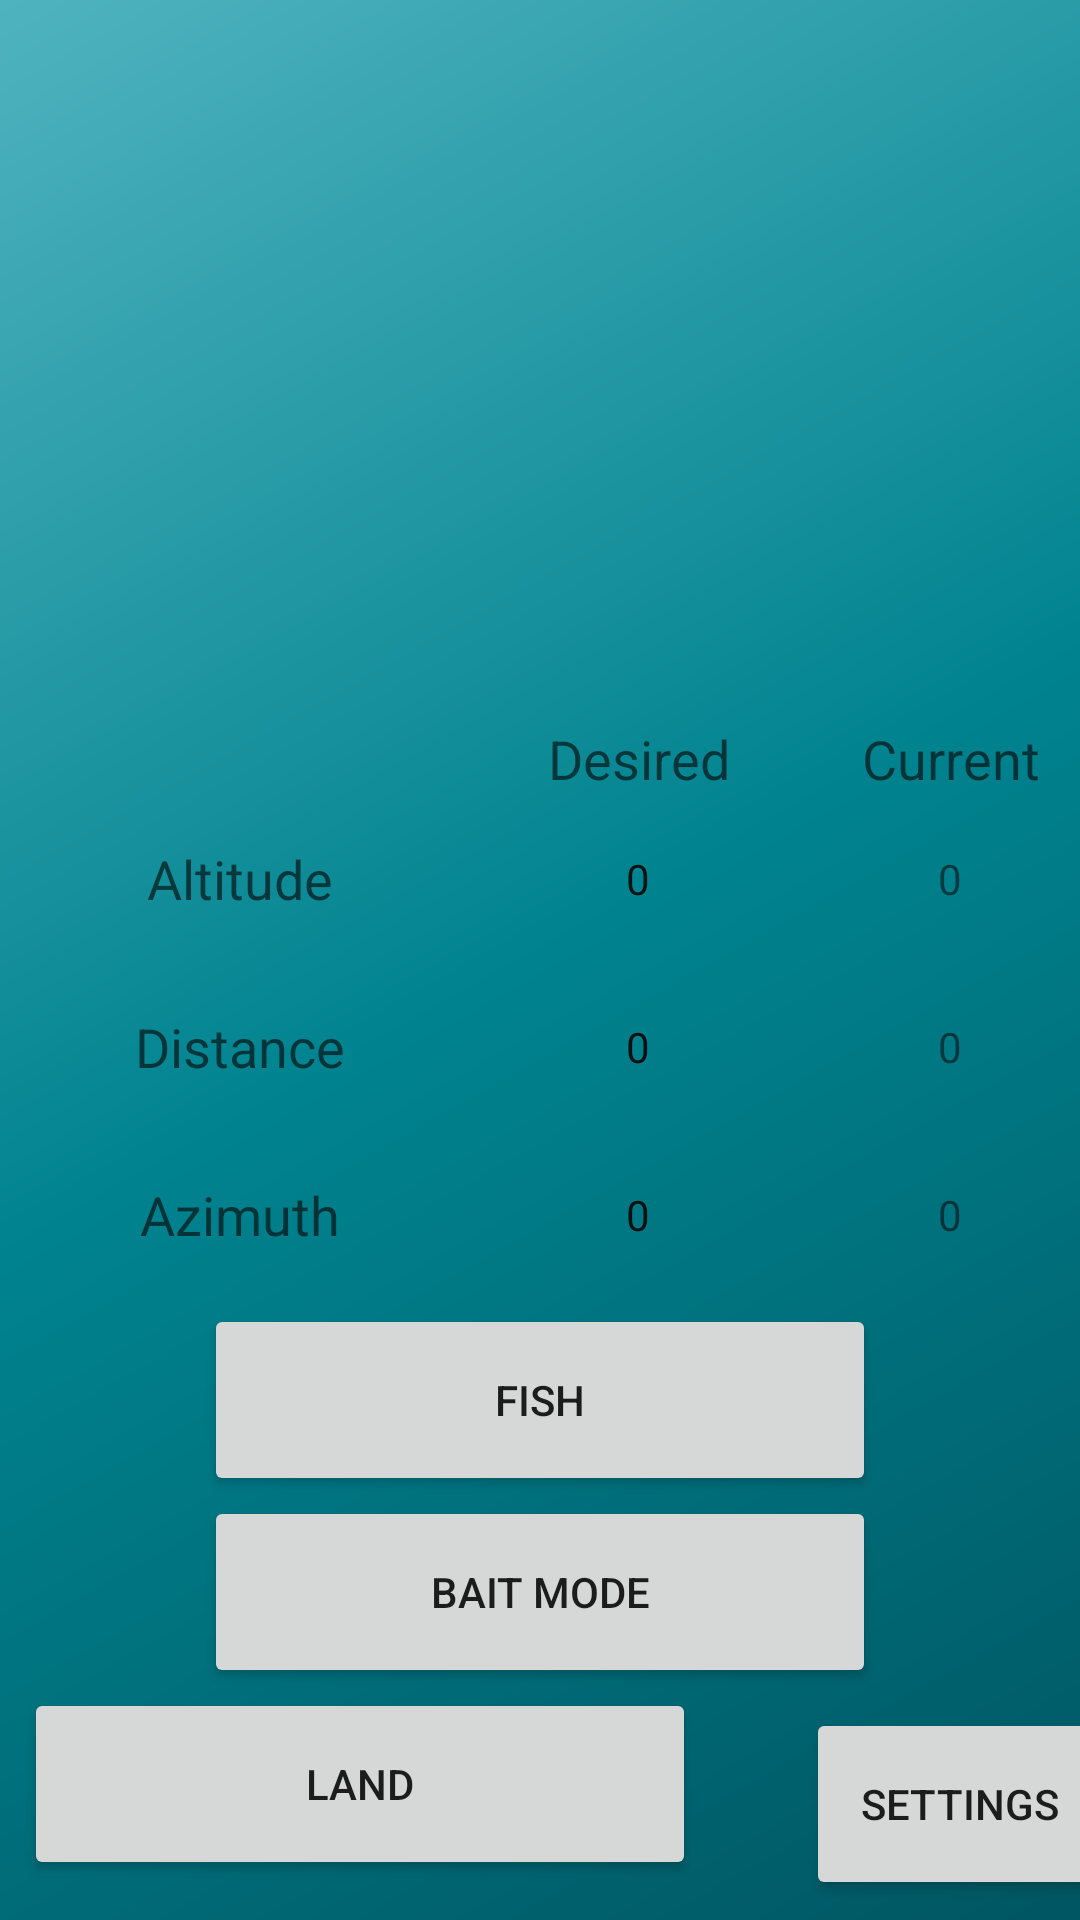

Reconstruct the res/layout file that produces this screen, plus the resources it refers to.
<!-- AndroidManifest.xml: application theme AppTheme -->
<!-- res/layout/activity_range_ring.xml -->
<?xml version="1.0" encoding="utf-8"?>
<android.support.constraint.ConstraintLayout xmlns:android="http://schemas.android.com/apk/res/android"
    xmlns:app="http://schemas.android.com/apk/res-auto"
    xmlns:tools="http://schemas.android.com/tools"
    android:layout_width="match_parent"
    android:layout_height="match_parent"
    android:background="@drawable/ic_splash_background"
    tools:context=".RangeRingActivity"
    tools:layout_editor_absoluteY="25dp">

    <Button
        android:id="@+id/btnSettings"
        android:layout_width="102dp"
        android:layout_height="64dp"
        android:layout_marginEnd="16dp"
        android:layout_marginStart="3dp"
        android:text="@string/action_settings"
        app:layout_constraintBottom_toBottomOf="parent"
        app:layout_constraintEnd_toEndOf="parent"
        app:layout_constraintStart_toEndOf="@+id/btnBaitMode"
        app:layout_constraintTop_toTopOf="@+id/button3"
        tools:text="@string/action_settings" />

    <NumberPicker
        android:id="@+id/azimuthDesired"
        android:layout_width="72dp"
        android:layout_height="32dp"

        android:layout_marginEnd="8dp"
        android:layout_marginStart="8dp"
        android:layout_marginTop="24dp"
        android:gravity="center_vertical|center_horizontal|center"
        app:layout_constraintEnd_toStartOf="@+id/azimuthCurrent"
        app:layout_constraintStart_toEndOf="@+id/azimuthLabel"
        app:layout_constraintTop_toBottomOf="@+id/distanceDesired" />

    <NumberPicker
        android:id="@+id/distanceDesired"
        android:layout_width="72dp"
        android:layout_height="32dp"

        android:layout_marginEnd="8dp"
        android:layout_marginStart="8dp"
        android:layout_marginTop="24dp"
        android:gravity="center_vertical|center_horizontal|center"
        app:layout_constraintEnd_toStartOf="@+id/distanceCurrent"
        app:layout_constraintHorizontal_bias="0.0"
        app:layout_constraintStart_toEndOf="@+id/distanceLabel"
        app:layout_constraintTop_toBottomOf="@+id/altitudeDesired" />

    <TextView
        android:id="@+id/desiredLabel"
        android:layout_width="64dp"
        android:layout_height="32dp"
        android:layout_marginBottom="8dp"
        android:layout_marginEnd="8dp"
        android:layout_marginStart="8dp"
        android:gravity="center_vertical|center_horizontal|center"
        android:text="Desired"
        android:textAppearance="@style/TextAppearance.AppCompat.Medium"
        app:layout_constraintBottom_toTopOf="@+id/altitudeDesired"
        app:layout_constraintEnd_toEndOf="@+id/altitudeDesired"
        app:layout_constraintStart_toStartOf="@+id/altitudeDesired" />

    <TextView
        android:id="@+id/azimuthCurrent"
        android:layout_width="72dp"
        android:layout_height="32dp"
        android:layout_marginEnd="8dp"
        android:layout_marginStart="24dp"
        android:ems="10"
        android:gravity="center_vertical|center_horizontal|center"
        android:inputType="number"
        android:text="0"
        app:layout_constraintBottom_toBottomOf="@+id/azimuthDesired"
        app:layout_constraintEnd_toEndOf="parent"
        app:layout_constraintStart_toEndOf="@+id/azimuthDesired"
        app:layout_constraintTop_toTopOf="@+id/azimuthDesired" />

    <TextureView
        android:id="@+id/liveVideoView"
        android:layout_width="0dp"
        android:layout_height="217dp"
        app:layout_constraintEnd_toEndOf="parent"
        app:layout_constraintHorizontal_bias="0.0"
        app:layout_constraintStart_toStartOf="parent"
        app:layout_constraintTop_toTopOf="parent" />


    <TextView
        android:id="@+id/azimuthLabel"
        android:layout_width="145dp"
        android:layout_height="32dp"
        android:layout_marginEnd="16dp"
        android:layout_marginStart="8dp"
        android:gravity="center_vertical|center_horizontal"
        android:text="Azimuth"
        android:textAppearance="@style/TextAppearance.AppCompat.Medium"
        app:layout_constraintBottom_toBottomOf="@+id/azimuthDesired"
        app:layout_constraintEnd_toStartOf="@+id/azimuthDesired"
        app:layout_constraintStart_toStartOf="parent"
        app:layout_constraintTop_toTopOf="@+id/azimuthDesired" />

    <Button
        android:id="@+id/btnBaitMode"
        android:layout_width="224dp"
        android:layout_height="64dp"
        android:layout_marginEnd="8dp"
        android:layout_marginStart="8dp"
        android:text="@string/bait_mode_button_text"
        app:layout_constraintBottom_toTopOf="@+id/button3"
        app:layout_constraintEnd_toEndOf="parent"
        app:layout_constraintStart_toStartOf="parent"
        app:layout_constraintTop_toBottomOf="@+id/btnFishingMode"
        tools:text="@string/bait_mode_button_text" />

    <Button
        android:id="@+id/button3"
        android:layout_width="224dp"
        android:layout_height="64dp"
        android:layout_marginBottom="16dp"
        android:layout_marginEnd="8dp"
        android:layout_marginStart="8dp"
        android:text="Land"
        app:layout_constraintBottom_toBottomOf="parent"
        app:layout_constraintEnd_toStartOf="@+id/button"
        app:layout_constraintStart_toStartOf="parent"
        app:layout_constraintTop_toBottomOf="@+id/btnBaitMode"
        tools:text="@string/landing_mode_button_text" />

    <Button
        android:id="@+id/btnFishingMode"
        android:layout_width="224dp"
        android:layout_height="64dp"
        android:layout_marginEnd="8dp"
        android:layout_marginStart="8dp"
        android:layout_marginTop="16dp"
        android:text="Fish"
        app:layout_constraintBottom_toTopOf="@+id/btnBaitMode"
        app:layout_constraintEnd_toEndOf="parent"
        app:layout_constraintStart_toStartOf="parent"
        app:layout_constraintTop_toBottomOf="@+id/azimuthDesired"
        app:layout_constraintVertical_bias="0.666"
        tools:text="@string/fishing_mode_button_text" />

    <TextView
        android:id="@+id/altitudeLabel"
        android:layout_width="145dp"
        android:layout_height="32dp"
        android:layout_marginEnd="16dp"
        android:layout_marginStart="8dp"
        android:gravity="center_vertical|center_horizontal"
        android:text="Altitude"
        android:textAppearance="@style/TextAppearance.AppCompat.Medium"
        app:layout_constraintBottom_toBottomOf="@+id/altitudeDesired"
        app:layout_constraintEnd_toStartOf="@+id/altitudeDesired"
        app:layout_constraintStart_toStartOf="parent"
        app:layout_constraintTop_toTopOf="@+id/altitudeDesired"
        tools:text="Altitude" />

    <TextView
        android:id="@+id/distanceLabel"
        android:layout_width="145dp"
        android:layout_height="32dp"
        android:layout_marginEnd="16dp"
        android:layout_marginStart="8dp"
        android:gravity="center_vertical|center_horizontal"
        android:text="Distance"
        android:textAppearance="@style/TextAppearance.AppCompat.Medium"
        app:layout_constraintBottom_toBottomOf="@+id/distanceDesired"
        app:layout_constraintEnd_toStartOf="@+id/distanceDesired"
        app:layout_constraintStart_toStartOf="parent"
        app:layout_constraintTop_toTopOf="@+id/distanceDesired"
        tools:text="Distance" />

    <NumberPicker
        android:id="@+id/altitudeDesired"
        android:layout_width="72dp"
        android:layout_height="32dp"

        android:layout_marginEnd="8dp"
        android:layout_marginStart="8dp"
        android:layout_marginTop="60dp"
        android:gravity="center_vertical|center_horizontal|center"
        app:layout_constraintEnd_toStartOf="@+id/altitudeCurrent"
        app:layout_constraintStart_toEndOf="@+id/altitudeLabel"
        app:layout_constraintTop_toBottomOf="@+id/liveVideoView" />

    <TextView
        android:id="@+id/altitudeCurrent"
        android:layout_width="72dp"
        android:layout_height="32dp"
        android:layout_marginEnd="8dp"
        android:layout_marginStart="24dp"
        android:ems="10"
        android:gravity="center_vertical|center_horizontal|center"
        android:inputType="number"
        android:text="0"
        app:layout_constraintBottom_toBottomOf="@+id/altitudeDesired"
        app:layout_constraintEnd_toEndOf="parent"
        app:layout_constraintStart_toEndOf="@+id/altitudeDesired"
        app:layout_constraintTop_toTopOf="@+id/altitudeDesired" />

    <TextView
        android:id="@+id/distanceCurrent"
        android:layout_width="72dp"
        android:layout_height="32dp"
        android:layout_marginEnd="8dp"
        android:layout_marginStart="24dp"
        android:ems="10"
        android:gravity="center_vertical|center_horizontal|center"
        android:inputType="number"
        android:text="0"
        app:layout_constraintBottom_toBottomOf="@+id/distanceDesired"
        app:layout_constraintEnd_toEndOf="parent"
        app:layout_constraintStart_toEndOf="@+id/distanceDesired"
        app:layout_constraintTop_toTopOf="@+id/distanceDesired" />

    <TextView
        android:id="@+id/currentLabel"
        android:layout_width="64dp"
        android:layout_height="32dp"
        android:layout_marginEnd="8dp"
        android:layout_marginStart="8dp"
        android:gravity="center_vertical|center_horizontal|center"
        android:text="Current"
        android:textAppearance="@style/TextAppearance.AppCompat.Medium"
        app:layout_constraintEnd_toEndOf="@+id/altitudeCurrent"
        app:layout_constraintStart_toStartOf="@+id/altitudeCurrent"
        app:layout_constraintTop_toTopOf="@+id/desiredLabel" />


</android.support.constraint.ConstraintLayout>
<!-- resources referenced by this layout -->
<resources>
  <!-- drawable ic_splash_background (drawable) -->
  <?xml version="1.0" encoding="utf-8"?>
  <shape xmlns:android="http://schemas.android.com/apk/res/android"
      android:shape="rectangle" >
      <gradient
          android:angle="135"
          android:endColor="@color/colorPrimaryLight"
          android:centerColor="@color/colorPrimary"
          android:startColor="@color/colorPrimaryDark"
          android:type="linear" />
  </shape>
  <string name="action_settings">Settings</string>
  <string name="bait_mode_button_text">Bait Mode</string>
  <string name="fishing_mode_button_text">Fishing Mode</string>
  <string name="landing_mode_button_text">Land On Target</string>
  <style name="AppTheme" parent="Theme.AppCompat.Light.DarkActionBar">
          
          <item name="colorPrimary">@color/colorPrimary</item>
          <item name="colorPrimaryDark">@color/colorPrimaryDark</item>
          <item name="colorAccent">@color/colorAccent</item>
      </style>
  <color name="colorPrimaryLight">#4fb3bf</color>
  <color name="colorPrimary">#00838f</color>
  <color name="colorPrimaryDark">#005662</color>
  <color name="colorAccent">#00ff84</color>
</resources>
